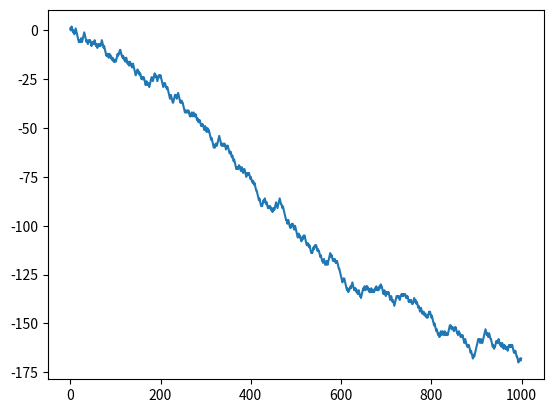

This chart was generated by the following Python code:
#!/usr/bin/env python3
# -*- coding: utf-8 -*-
"""
Created on Sun Jun 28 00:13:58 2020

@author: hugosousa
"""

import numpy as np


def draw_cards(deck, n):
    '''
    Draws n cards from deck. 
    
    Output:
        hand: the n cards that were draw.
        deck: what remains of the deck after the draw.
    '''
    hand = deck[:n]
    deck = deck[n:]
    return hand, deck


def hand_sum(hand):
    '''
    Computes the value of an blackjack hand.
    If the hand has an ace it will return the highes value of the hand.
    
    Parameters
    ----------
    hand : list
        A blackjack hand.

    Returns
    -------
    total : int
        The value of hand in a blackjack game.

    '''
    total = 0
    total_ace = 0
    for card in hand:
        if card == "A":
            total_ace+=1
        elif card.isnumeric():
            total+=int(card)
        else:
            total+=10
    total += total_ace
    if total_ace > 0:
        if total+10 <= 21:
            total += 10        
    return total


def dealer(dealer_hand):
    '''
    This mimics the dealer behaviour in a blackjack game.

    Parameters
    ----------
    dealer_hand : list
        The cards that the dealer has.

    Returns
    -------
    bool
        If the dealer Hits or Stops the game.

    '''
    dealer_value = hand_sum(dealer_hand)
    
    while (dealer_value < 17):
        return True
    return False


def blackjack(agent, num_decks=8):
    '''
    Simulates a blackjack game.

    Parameters
    ----------
    agent : Class
        The agent that will take the decisions.
    num_decks : int,
        The number of decks that we want to play. 
        The default is 8.

    Returns
    -------
    int
        Returns if the agent won, lost or tied.
            won: 1
            lost: -1
            tied: 0
    '''
    
    cards     = ['A','2','3','4','5','6','7','8','9','10','J','Q','K']
    deck      = np.array(cards * 4 * num_decks)
    
    np.random.shuffle(deck)
        
    dealer_hand, deck = draw_cards(deck, 2)
    player_hand, deck = draw_cards(deck, 2)
    
    known_cards = np.append(player_hand, dealer_hand[0])
    
    ####
    player_value = hand_sum(player_hand)
    dealer_value = hand_sum(dealer_hand)
    
    # player turn
    while agent.play(player_hand, known_cards):
        card, deck = draw_cards(deck, 1)
        player_hand = np.append(player_hand, card)
        player_value = hand_sum(player_hand)
        if player_value>21:
            return -1
        known_cards = np.append(known_cards, card)
    
   
    # dealer turn
    while dealer(dealer_hand):
        card, deck = draw_cards(deck, 1)
        dealer_hand = np.append(dealer_hand, card)
        dealer_value = hand_sum(dealer_hand)
        if dealer_value>21:
            return 1
    
    player_value = hand_sum(player_hand)
    dealer_value = hand_sum(dealer_hand)
    
    print( f"Player Hand : {player_value} {player_hand}") 
    print( f"Dealer Hand : {dealer_value} {dealer_hand} \n") 
    
    if player_value>dealer_value:
        return 1
    elif player_value==dealer_value:
        return 0 
    return -1


  
class Q_Agent():
    def __init__(self, num_decks=8):
        self.num_decks = num_decks
        self.values = np.zeros(21+14)
        self.policy = np.repeat(False,21)
        self.cards = np.array(['A','2','3','4','5','6','7','8','9','10','J','Q','K'])
        
    @staticmethod
    def generate_rewards(hand_value):
        rewards = []
        for v in np.arange(hand_value+1, hand_value+14):
            if v == 21:
                rewards.append(10)
            elif v<21:
                rewards.append(3)
            else:
                rewards.append(-10)
        rewards = np.array(rewards)
        return rewards
    
    def policy_evaluation(self, probabilities):
        delta = 1e-3
    
        while True:
            old_values = self.values.copy()
            for s in range(21):
                pol = self.policy[s]
                if pol:
                    rewards = self.generate_rewards(s)
                    val = self.values[(s+1):(s+1+13)]
                    self.values[s] = np.dot(probabilities.T, rewards + 0.9*val)
                else:
                    self.values[s] = 0.1 + 0.9 * self.values[s]
            if max(abs(old_values-self.values)) < delta:
                break
            
    
    def policy_improvement(self, probabilities):
        while True:
            old_policy = self.policy.copy()
            for s in range(21):
                rewards = self.generate_rewards(s+1)
                val = self.values[(s+1):(s+1+13)]
                
                cand = [0.1 + 0.9 * self.values[s],
                        np.dot(probabilities.T, rewards + 0.9*val)]
                
    
                self.policy[s] = cand.index(max(cand))
            if all(old_policy == self.policy):
                break
  
    
    def play(self, hand, table_cards):                 
        card_count = np.repeat(4*self.num_decks, len(self.cards))
        cards_left = dict(zip(self.cards, card_count))       
        for c in table_cards:
            cards_left[c] -= 1
        
        # compute probabilities        
        probabilities = list(cards_left.values())/sum(cards_left.values())
        
        # policy iteration
        self.policy_evaluation(probabilities)
        self.policy_improvement(probabilities)
        
        hand_value = hand_sum(hand)
        
        return self.policy[hand_value-1]
    

p1 = Q_Agent()
p1.play(["6","3"], ["2","3","2","2"])



blackjack(p1)

num_games = 1000
games = []
for _ in range(num_games):
    games.append(blackjack(p1))
    

p1.policy
p1.values
games=np.array(games)

sum(games==1)
sum(games==0)
sum(games==-1)

import matplotlib.pyplot as plt
plt.plot(games.cumsum())